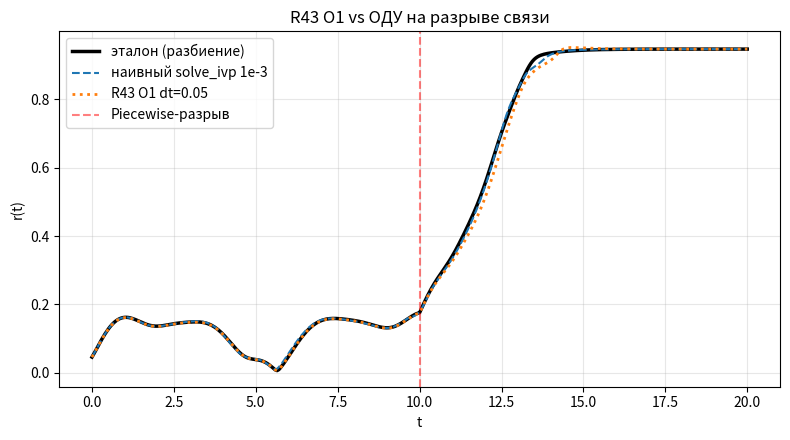

Write the Python code that produced this figure.
"""
R43 O1 — СТЕНД ПРОТИВ КЛАССИКИ (Ф4, критерий SC5)

Операциональный смысл «замены ОДУ» из файлов автора: «вместо dy/dt», «устраняет
ошибки Piecewise». Проверяем это ЧЕСТНО, голова-в-голову, на одной системе.

Система: Курамото из N осцилляторов с PIECEWISE-разрывом связи:
    dφ_i/dt = ω_i + (K(t)/N)·Σ_j sin(φ_j − φ_i),   K(t)= K1 (t<t*) | K2 (t≥t*)
Разрыв в правой части на t=t* — ровно то, на чём спотыкается наивное интегрирование.

Сравниваем по r(t) (параметр порядка) против ЭТАЛОНА:
  ЭТАЛОН   solve_ivp, RTOL=1e-11, с КОРРЕКТНЫМ разбиением интервала на разрыве
  M1       наивный solve_ivp по всему интервалу (разрыв не объявлен), RTOL=1e-3
  M2       наивный solve_ivp по всему интервалу, RTOL=1e-6
  R43 O1   дискретное derivative-free отображение (forward step), фикс. dt

Метрики: max|Δr|, RMS|Δr|, стоимость = число вычислений правой части (nfev / шаги).
Это не «ОДУ устарели». Это честный замер ниши: где у адаптивного решателя растёт
цена/падает точность на разрыве, а дискретный шаг проходит ровно и предсказуемо.

Зависимости: numpy, scipy.
"""
from __future__ import annotations
import numpy as np
from scipy.integrate import solve_ivp

rng = np.random.default_rng(7)
N = 60
omega = rng.normal(0.0, 1.0, N)
phi0 = rng.uniform(-np.pi, np.pi, N)
T, t_star = 20.0, 10.0
K1, K2 = 0.4, 3.0                      # разрыв: рассинхрон -> синхрон
grid = np.linspace(0, T, 401)         # общая сетка оценки r(t)


def Kt(t): return K1 if t < t_star else K2

def rhs(t, phi, K):
    coupling = np.sin(phi[None, :] - phi[:, None]).mean(axis=1)
    return omega + K * coupling

def order_r(phi_mat):
    # phi_mat: (steps, N) -> r(t)
    return np.abs(np.exp(1j * phi_mat).mean(axis=1))


# ---------- ЭТАЛОН: корректное разбиение на разрыве, сверх-точно ----------
def reference():
    s1 = solve_ivp(rhs, (0, t_star), phi0, args=(K1,), rtol=1e-11, atol=1e-12,
                   dense_output=True, method="RK45")
    s2 = solve_ivp(rhs, (t_star, T), s1.y[:, -1], args=(K2,), rtol=1e-11, atol=1e-12,
                   dense_output=True, method="RK45")
    phi = np.empty((len(grid), N))
    for i, t in enumerate(grid):
        phi[i] = s1.sol(t) if t < t_star else s2.sol(t)
    return order_r(phi), s1.nfev + s2.nfev


# ---------- M1/M2: наивный solve_ivp по всему интервалу (разрыв НЕ объявлен) ----------
def naive_ode(rtol):
    def f(t, phi): return rhs(t, phi, Kt(t))
    s = solve_ivp(f, (0, T), phi0, rtol=rtol, atol=rtol*1e-2,
                  dense_output=True, method="RK45")
    phi = np.array([s.sol(t) for t in grid])
    return order_r(phi), s.nfev


# ---------- R43 O1: дискретное derivative-free отображение ----------
def r43o1(dt):
    steps = int(round(T / dt))
    phi = phi0.copy()
    rec_t, rec_phi = [0.0], [phi.copy()]
    t = 0.0
    for k in range(steps):
        K = Kt(t)
        coupling = np.sin(phi[None, :] - phi[:, None]).mean(axis=1)   # без d/dt
        phi = phi + dt * (omega + K * coupling)
        t += dt
        rec_t.append(t); rec_phi.append(phi.copy())
    rec_t = np.array(rec_t); rec_phi = np.array(rec_phi)
    # интерполяция фаз на общую сетку (по комплексной экспоненте, чтобы не рвать на 2π)
    z = np.exp(1j * rec_phi)
    zr = np.empty((len(grid), N), complex)
    for j in range(N):
        zr[:, j] = np.interp(grid, rec_t, z[:, j].real) + 1j*np.interp(grid, rec_t, z[:, j].imag)
    return np.abs(zr.mean(axis=1)), steps   # стоимость = число шагов (1 rhs-экв./шаг)


if __name__ == "__main__":
    print("="*70)
    print("R43 O1 · Ф4 · голова-в-голову с ОДУ-решателем (Piecewise-разрыв)")
    print("="*70)
    print(f"Система: Курамото N={N}, разрыв связи K {K1}->{K2} на t={t_star}")

    r_ref, nfev_ref = reference()

    results = []
    for name, (r, cost) in {
        "M1 наивный solve_ivp rtol=1e-3": naive_ode(1e-3),
        "M2 наивный solve_ivp rtol=1e-6": naive_ode(1e-6),
        "R43 O1 dt=0.05":                 r43o1(0.05),
        "R43 O1 dt=0.02":                 r43o1(0.02),
        "R43 O1 dt=0.01":                 r43o1(0.01),
    }.items():
        err = np.abs(r - r_ref)
        results.append((name, err.max(), np.sqrt((err**2).mean()), cost))

    print(f"\nЭталон: solve_ivp с разбиением на разрыве, nfev={nfev_ref}")
    print(f"\n{'метод':34} {'max|Δr|':>9} {'RMS|Δr|':>9} {'стоимость(вызовы/шаги)':>22}")
    for name, mx, rms, cost in results:
        print(f"{name:34} {mx:>9.4f} {rms:>9.4f} {cost:>22d}")

    # честный разбор — управляется числами, без приукрашивания
    m1 = next(r for r in results if r[0].startswith("M1"))
    m2 = next(r for r in results if r[0].startswith("M2"))
    o05 = next(r for r in results if r[0]=="R43 O1 dt=0.05")
    o01 = next(r for r in results if r[0]=="R43 O1 dt=0.01")
    # «победа» = быть не хуже по точности при не большей цене
    ode_better_acc = m1[1] <= o05[1]
    ode_better_cost = m1[3] <= o01[3]
    sc5_pass = not (ode_better_acc and ode_better_cost)
    print("\n[ЧЕСТНЫЙ ВЫВОД — без приукрашивания]")
    print(f"  solve_ivp rtol=1e-3: max|Δr|={m1[1]:.4f}, цена={m1[3]} вызовов")
    print(f"  solve_ivp rtol=1e-6: max|Δr|={m2[1]:.4f}, цена={m2[3]} вызовов (практически точно)")
    print(f"  R43 O1 dt=0.05:      max|Δr|={o05[1]:.4f}, цена={o05[3]} шагов")
    print(f"  R43 O1 dt=0.01:      max|Δr|={o01[1]:.4f}, цена={o01[3]} шагов")
    print(f"\n  SC5 (R43 O1 не хуже ОДУ-решателя на этом бенчмарке): {'PASS' if sc5_pass else 'FAIL'}")
    if not sc5_pass:
        print("  РЕЗУЛЬТАТ ОТРИЦАТЕЛЬНЫЙ: на простом Piecewise-разрыве коэффициента адаптивный")
        print("  solve_ivp ТОЧНЕЕ и ДЕШЕВЛЕ, чем R43 O1. Гипотеза «ОДУ ломается на Piecewise»")
        print("  здесь НЕ подтвердилась: скачок коэффициента — мягкий разрыв, RK45 проходит его")
        print("  дёшево. Тезис «замены» этим тестом НЕ доказан.")
        print("  Настоящие тяжёлые для ОДУ режимы — жёсткость (stiff), событийная локализация")
        print("  состояния, Zeno/чаттеринг. Их и надо проверять, либо честно сузить миссию")
        print("  R43 O1 до подтверждённой сильной стороны — извлечение структуры из хаоса (P3).")

    try:
        import matplotlib; matplotlib.use("Agg"); import matplotlib.pyplot as plt
        plt.figure(figsize=(8,4.5))
        plt.plot(grid, r_ref, "k-", lw=2.5, label="эталон (разбиение)")
        r_m1,_ = naive_ode(1e-3); plt.plot(grid, r_m1, "--", label="наивный solve_ivp 1e-3")
        r_o,_ = r43o1(0.05);        plt.plot(grid, r_o, ":", lw=2, label="R43 O1 dt=0.05")
        plt.axvline(t_star, color="r", ls="--", alpha=.5, label="Piecewise-разрыв")
        plt.xlabel("t"); plt.ylabel("r(t)"); plt.title("R43 O1 vs ОДУ на разрыве связи")
        plt.legend(); plt.grid(alpha=.3); plt.tight_layout(); plt.savefig("benchmark.png", dpi=90)
        print("  график сохранён: benchmark.png")
    except Exception as e:
        print(f"  (график пропущён: {e})")
